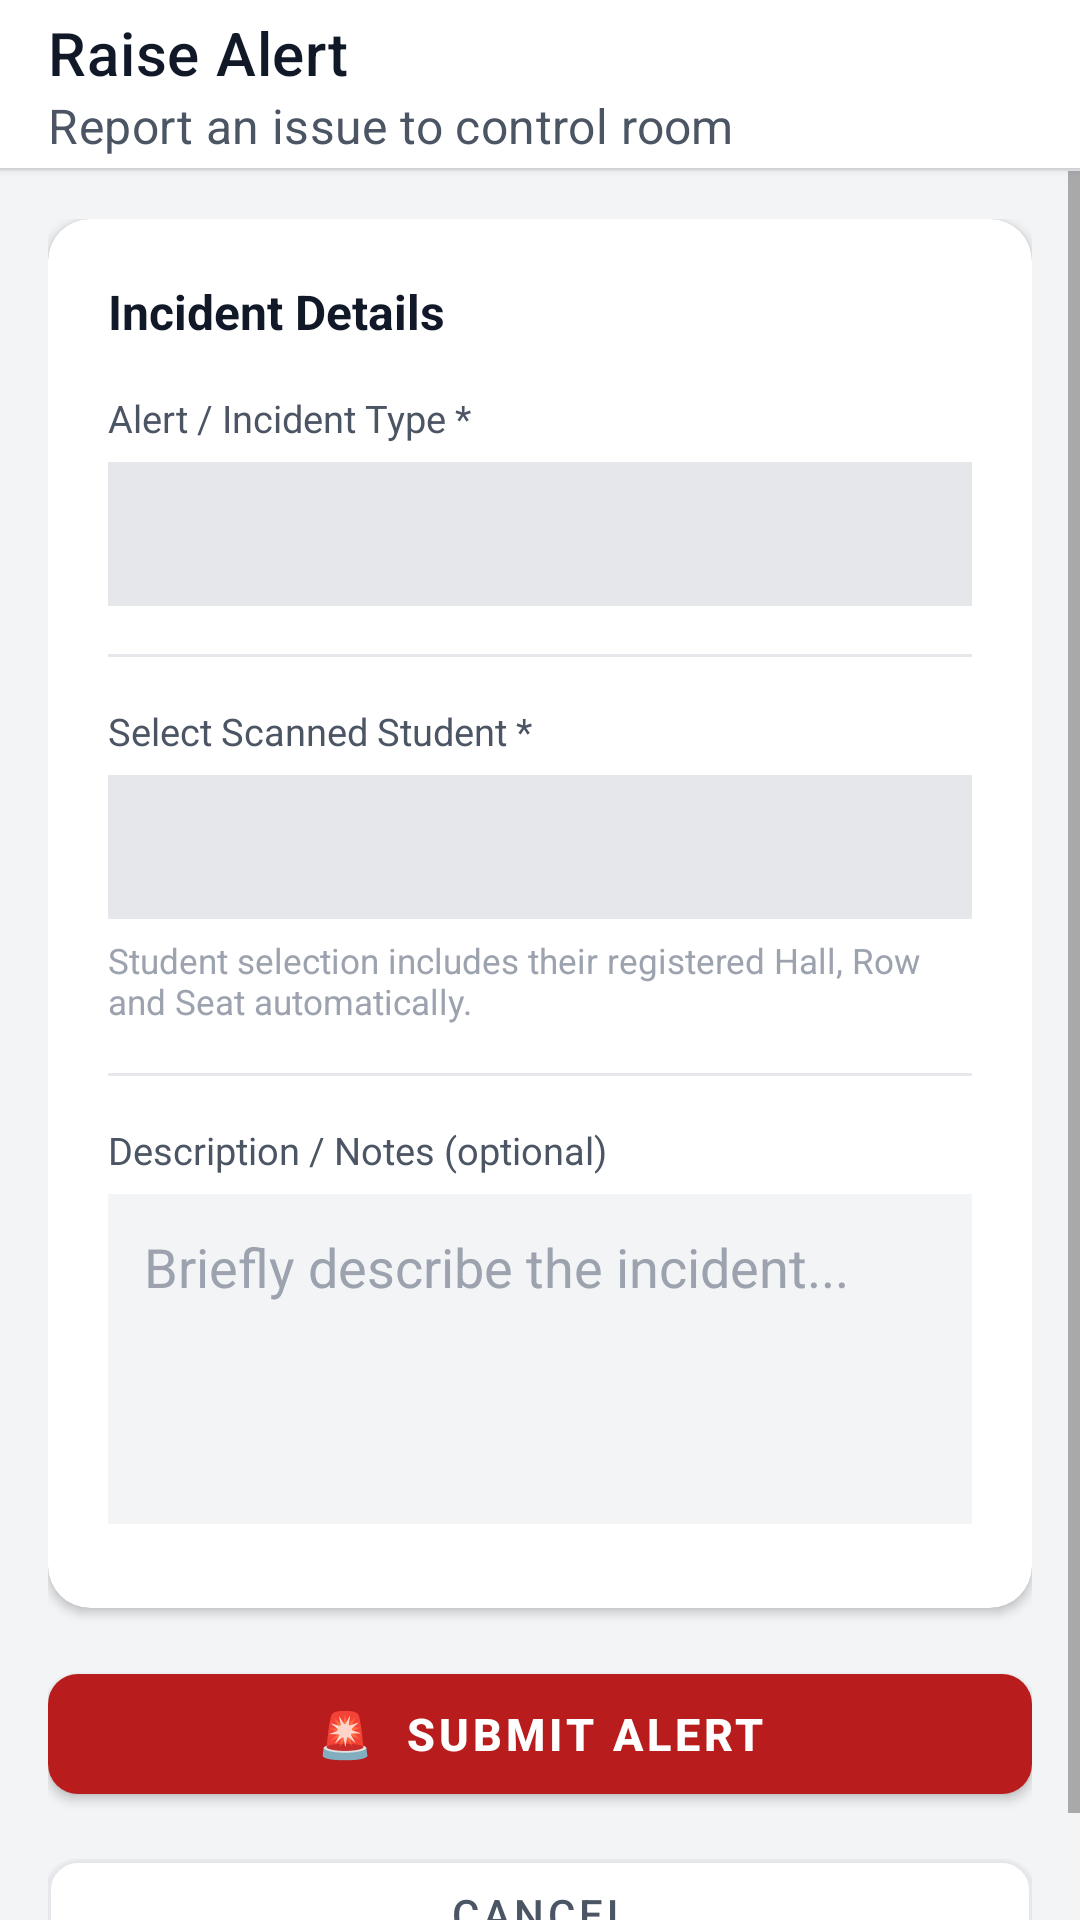

Write the Android layout XML for this screen, with the resource values it uses.
<!-- AndroidManifest.xml: application theme Theme.InviSense -->
<!-- res/layout/activity_alert.xml -->
<?xml version="1.0" encoding="utf-8"?>
<LinearLayout xmlns:android="http://schemas.android.com/apk/res/android"
    xmlns:app="http://schemas.android.com/apk/res-auto"
    android:layout_width="match_parent"
    android:layout_height="match_parent"
    android:orientation="vertical"
    android:background="@color/background">

    
    <androidx.appcompat.widget.Toolbar
        android:id="@+id/toolbar"
        android:layout_width="match_parent"
        android:layout_height="?attr/actionBarSize"
        android:background="@color/surface"
        android:elevation="2dp"
        app:navigationIcon="@drawable/ic_arrow_back"
        app:title="Raise Alert"
        app:titleTextColor="@color/text_primary"
        app:subtitle="Report an issue to control room"
        app:subtitleTextColor="@color/text_secondary" />

    
    <View
        android:layout_width="match_parent"
        android:layout_height="1dp"
        android:background="@color/border" />

    <ScrollView
        android:layout_width="match_parent"
        android:layout_height="match_parent">

        <LinearLayout
            android:layout_width="match_parent"
            android:layout_height="wrap_content"
            android:orientation="vertical"
            android:padding="16dp">

            
            <androidx.cardview.widget.CardView
                android:layout_width="match_parent"
                android:layout_height="wrap_content"
                android:layout_marginBottom="16dp"
                app:cardCornerRadius="14dp"
                app:cardElevation="2dp"
                app:cardBackgroundColor="@color/surface">

                <LinearLayout
                    android:layout_width="match_parent"
                    android:layout_height="wrap_content"
                    android:orientation="vertical"
                    android:padding="20dp">

                    <TextView
                        android:layout_width="wrap_content"
                        android:layout_height="wrap_content"
                        android:text="Incident Details"
                        android:textSize="16sp"
                        android:textStyle="bold"
                        android:textColor="@color/text_primary"
                        android:layout_marginBottom="16dp" />

                    
                    <TextView
                        android:layout_width="wrap_content"
                        android:layout_height="wrap_content"
                        android:text="Alert / Incident Type *"
                        android:textSize="12.5sp"
                        android:textColor="@color/text_secondary"
                        android:layout_marginBottom="6dp" />

                    <Spinner
                        android:id="@+id/spinnerAlertType"
                        android:layout_width="match_parent"
                        android:layout_height="48dp"
                        android:background="@color/surface_variant"
                        android:padding="4dp"
                        android:layout_marginBottom="16dp" />

                    
                    <View
                        android:layout_width="match_parent"
                        android:layout_height="1dp"
                        android:background="@color/border"
                        android:layout_marginBottom="16dp" />

                    
                    <TextView
                        android:layout_width="wrap_content"
                        android:layout_height="wrap_content"
                        android:text="Select Scanned Student *"
                        android:textSize="12.5sp"
                        android:textColor="@color/text_secondary"
                        android:layout_marginBottom="6dp" />

                    <Spinner
                        android:id="@+id/spinnerStudent"
                        android:layout_width="match_parent"
                        android:layout_height="48dp"
                        android:background="@color/surface_variant"
                        android:padding="4dp"
                        android:layout_marginBottom="6dp" />

                    <TextView
                        android:id="@+id/tvStudentNote"
                        android:layout_width="wrap_content"
                        android:layout_height="wrap_content"
                        android:text="Student selection includes their registered Hall, Row and Seat automatically."
                        android:textSize="11.5sp"
                        android:textColor="@color/muted"
                        android:layout_marginBottom="16dp" />

                    
                    <View
                        android:layout_width="match_parent"
                        android:layout_height="1dp"
                        android:background="@color/border"
                        android:layout_marginBottom="16dp" />

                    
                    <TextView
                        android:layout_width="wrap_content"
                        android:layout_height="wrap_content"
                        android:text="Description / Notes (optional)"
                        android:textSize="12.5sp"
                        android:textColor="@color/text_secondary"
                        android:layout_marginBottom="6dp" />

                    <EditText
                        android:id="@+id/etNotes"
                        android:layout_width="match_parent"
                        android:layout_height="110dp"
                        android:hint="Briefly describe the incident..."
                        android:textColorHint="@color/muted"
                        android:textColor="@color/text_primary"
                        android:gravity="top|start"
                        android:background="@color/background"
                        android:padding="12dp"
                        android:inputType="textMultiLine|textCapSentences"
                        android:layout_marginBottom="8dp" />

                </LinearLayout>
            </androidx.cardview.widget.CardView>

            
            <ProgressBar
                android:id="@+id/progressBar"
                android:layout_width="wrap_content"
                android:layout_height="wrap_content"
                android:layout_gravity="center"
                android:visibility="gone"
                android:layout_marginBottom="12dp" />

            
            <com.google.android.material.button.MaterialButton
                android:id="@+id/btnSubmit"
                android:layout_width="match_parent"
                android:layout_height="52dp"
                android:text="🚨  Submit Alert"
                android:textSize="15sp"
                android:textStyle="bold"
                android:textColor="@color/on_primary"
                app:cornerRadius="10dp"
                app:backgroundTint="@color/danger"
                android:layout_marginBottom="10dp" />

            
            <com.google.android.material.button.MaterialButton
                android:id="@+id/btnCancel"
                android:layout_width="match_parent"
                android:layout_height="48dp"
                android:text="Cancel"
                android:textSize="14sp"
                android:textColor="@color/text_secondary"
                app:cornerRadius="10dp"
                app:backgroundTint="@color/surface"
                app:strokeColor="@color/border"
                app:strokeWidth="1dp" />

        </LinearLayout>
    </ScrollView>

</LinearLayout>
<!-- resources referenced by this layout -->
<resources>
  <color name="background">#F3F4F6</color>
  <color name="border">#E5E7EB</color>
  <color name="danger">#B91C1C</color>
  <color name="muted">#9CA3AF</color>
  <color name="on_primary">#FFFFFF</color>
  <color name="surface">#FFFFFF</color>
  <color name="surface_variant">#E5E7EB</color>
  <color name="text_primary">#111827</color>
  <color name="text_secondary">#4B5563</color>
  <style name="Theme.InviSense" parent="Theme.MaterialComponents.Light.NoActionBar">
          
          <item name="colorPrimary">@color/primary</item>
          <item name="colorPrimaryVariant">@color/primary_variant</item>
          <item name="colorOnPrimary">@color/on_primary</item>
  
          
          <item name="colorSecondary">@color/secondary</item>
          <item name="colorSecondaryVariant">@color/secondary_variant</item>
          <item name="colorOnSecondary">@color/on_secondary</item>
  
          
          <item name="android:statusBarColor">#FFFFFF</item>
          <item name="android:windowLightStatusBar" tools:targetApi="m">true</item>
          <item name="android:windowBackground">@color/background</item>
          <item name="colorSurface">@color/surface</item>
          <item name="colorOnSurface">@color/text_primary</item>
  
          
          <item name="android:forceDarkAllowed" tools:targetApi="q">false</item>
      </style>
  <color name="primary">#1F2937</color>
  <color name="primary_variant">#111827</color>
  <color name="secondary">#4B5563</color>
  <color name="secondary_variant">#374151</color>
  <color name="on_secondary">#FFFFFF</color>
</resources>
